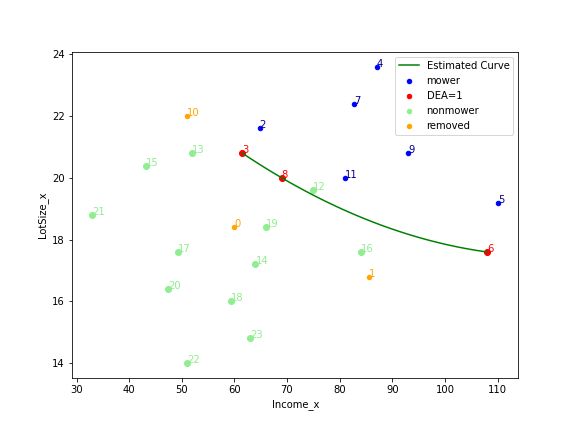

The table this chart was drawn from, first rows:
, Income, LotSize, Ownership, mowerid, DEA, weight0, weight1, weight2, weight3, weight4, weight5, weight6, weight7, weight8
0, 64.8, 21.6, 1, 2, 0.9596, 0.0, 0.9091, 0.0, 0.0, 0.0, 0.0, 0.09091, 0.0, 0.0
1, 61.5, 20.8, 1, 3, 1.0, 0.0, 1.0, 0.0, 0.0, 0.0, 0.0, 0.0, 0.0, 0.0
2, 87.0, 23.6, 1, 4, 0.8374, 0.0, 0.0, 0.0, 0.0, 0.09883, 0.0, 0.9012, 0.0, 0.0
3, 110.1, 19.2, 1, 5, 0.9334, 0.0, 0.0, 0.0, 0.0, 0.8659, 0.0, 0.1341, 0.0, 0.0
4, 108.0, 17.6, 1, 6, 1.0, 0.0, 0.0, 0.0, 0.0, 1.0, 0.0, 0.0, 0.0, 0.0
5, 82.8, 22.4, 1, 7, 0.8818, 0.0, 0.0, 0.0, 0.0, 0.103, 0.0, 0.897, 0.0, 0.0
6, 69.0, 20.0, 1, 8, 1.0, 0.0, 0.0, 0.0, 0.0, 0.0, 0.0, 1.0, 0.0, 0.0
7, 93.0, 20.8, 1, 9, 0.9142, 0.0, 0.0, 0.0, 0.0, 0.4107, 0.0, 0.5893, 0.0, 0.0
8, 81.0, 20.0, 1, 11, 0.9704, 0.0, 0.0, 0.0, 0.0, 0.2463, 0.0, 0.7537, 0.0, 0.0
